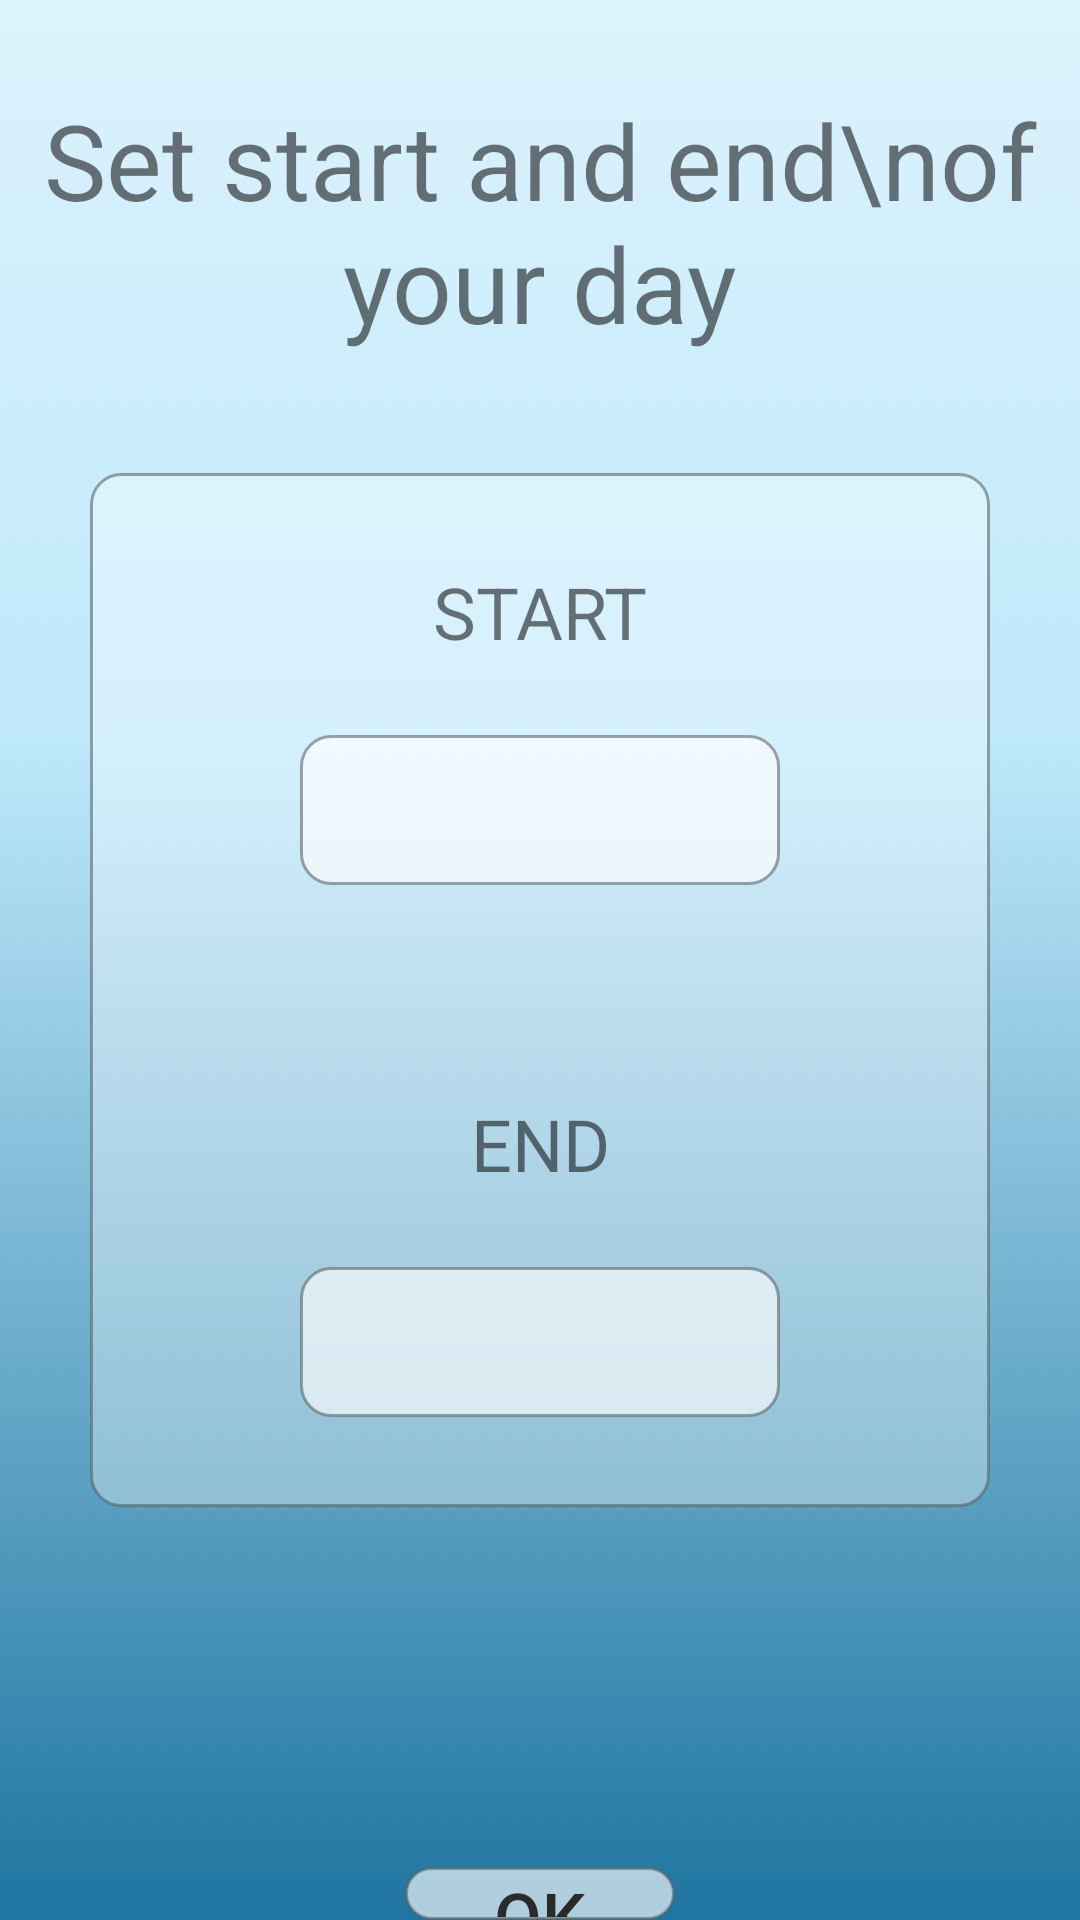

Reconstruct the res/layout file that produces this screen, plus the resources it refers to.
<!-- AndroidManifest.xml: application theme Theme.WaterNotifier -->
<!-- res/layout/activity_time_set.xml -->
<?xml version="1.0" encoding="utf-8"?>
<RelativeLayout xmlns:android="http://schemas.android.com/apk/res/android"
    xmlns:app="http://schemas.android.com/apk/res-auto"
    android:layout_width="match_parent"
    android:layout_height="match_parent">

    <ImageView
        android:id="@+id/background"
        android:layout_width="match_parent"
        android:layout_height="match_parent"
        app:srcCompat="@drawable/background"
        android:scaleType="center"/>

    <TextView
        android:id="@+id/title"
        android:layout_width="wrap_content"
        android:layout_height="wrap_content"
        android:text="Set start and end\nof your day"
        android:textSize="35dp"
        android:textAlignment="center"
        android:layout_centerHorizontal="true"
        android:paddingTop="30dp"
        android:paddingBottom="40dp"/>


    <TableLayout
        android:id="@+id/table_layout"
        android:layout_width="match_parent"
        android:layout_height="wrap_content"
        android:layout_marginHorizontal="30dp"
        android:layout_below="@id/title"
        android:shrinkColumns="0"
        android:stretchColumns="0"
        android:background="@drawable/rect_rad10_trans"
        android:paddingHorizontal="30dp"
        android:paddingVertical="30dp">

        <TableRow
            android:paddingBottom="25dp">
            <TextView
                android:layout_width="match_parent"
                android:layout_height="wrap_content"
                android:textAlignment="center"
                android:text="START"
                android:textSize="24dp"/>
        </TableRow>

        <TableRow
            android:paddingBottom="70dp">
            <RelativeLayout
                android:id="@+id/startTimeButton"
                android:layout_height="50dp"
                android:layout_width="match_parent"
                android:background="@drawable/rect_rad10_white"
                android:layout_marginHorizontal="40dp">

                <TextView
                    android:id="@+id/startTime"
                    android:layout_width="match_parent"
                    android:layout_height="wrap_content"
                    android:textSize="27dp"
                    android:textAlignment="center"
                    android:layout_centerInParent="true"/>
            </RelativeLayout>
        </TableRow>

        <TableRow
            android:paddingBottom="25dp">
            <TextView
                android:layout_width="match_parent"
                android:layout_height="wrap_content"
                android:textAlignment="center"
                android:text="END"
                android:textSize="24dp"/>
        </TableRow>

        <TableRow>
            <RelativeLayout
                android:id="@+id/stopTimeButton"
                android:layout_height="50dp"
                android:layout_width="match_parent"
                android:background="@drawable/rect_rad10_white"
                android:layout_marginHorizontal="40dp">
                <TextView
                    android:id="@+id/stopTime"
                    android:layout_width="match_parent"
                    android:layout_height="wrap_content"
                    android:textSize="27dp"
                    android:textAlignment="center"
                    android:layout_centerInParent="true"/>
            </RelativeLayout>
        </TableRow>
    </TableLayout>

    <RelativeLayout
        android:layout_width="wrap_content"
        android:layout_height="wrap_content"
        android:background="@drawable/rect_rad40_white"
        android:layout_below="@id/table_layout"
        android:layout_centerHorizontal="true"
        android:layout_marginTop="120dp">
        <Button
            android:id="@+id/timeSetOkButton"
            android:layout_width="wrap_content"
            android:layout_height="wrap_content"
            android:text="OK"
            android:textSize="23dp"
            android:textColor="@color/grey_dark"
            android:background="#00FFFFFF" />
    </RelativeLayout>

</RelativeLayout>
<!-- resources referenced by this layout -->
<resources>
  <color name="grey_dark">#2B2B2B</color>
  <!-- drawable background: png bitmap (drawable, 22725 bytes) -->
  <!-- drawable rect_rad10_trans (drawable) -->
  <?xml version="1.0" encoding="utf-8"?>
  <shape xmlns:android="http://schemas.android.com/apk/res/android">
      <stroke
          android:width="1dp"
          android:color="#955D6365" />
  
      <solid android:color="#56FFFFFF" />
  
      <padding
          android:left="1dp"
          android:right="1dp"
          android:bottom="1dp"
          android:top="1dp" />
  
      <corners android:radius="10dp" />
  </shape>
  <!-- drawable rect_rad10_white (drawable) -->
  <?xml version="1.0" encoding="utf-8"?>
  <shape xmlns:android="http://schemas.android.com/apk/res/android">
      <stroke
          android:width="1dp"
          android:color="#955D6365" />
  
      <solid android:color="#A4FFFFFF" />
  
      <padding
          android:left="1dp"
          android:right="1dp"
          android:bottom="1dp"
          android:top="1dp" />
  
      <corners android:radius="10dp" />
  </shape>
  <!-- drawable rect_rad40_white (drawable) -->
  <?xml version="1.0" encoding="utf-8"?>
  <shape xmlns:android="http://schemas.android.com/apk/res/android">
      <stroke
          android:width="1dp"
          android:color="#955D6365" />
  
      <solid android:color="#A4FFFFFF" />
  
      <padding
          android:left="1dp"
          android:right="1dp"
          android:bottom="1dp"
          android:top="1dp" />
  
      <corners android:radius="40dp" />
  </shape>
  <style name="Theme.WaterNotifier" parent="Theme.MaterialComponents.DayNight.NoActionBar">
          
          <item name="colorPrimary">@color/light_blue</item>
          <item name="colorPrimaryVariant">@color/grey_dark</item>
          <item name="colorOnPrimary">#1E1E1E</item>
          
          <item name="colorSecondary">@color/teal_200</item>
          <item name="colorSecondaryVariant">@color/teal_700</item>
          <item name="colorOnSecondary">@color/black</item>
          
          <item name="android:statusBarColor" tools:targetApi="l">?attr/colorPrimaryVariant</item>
          
      </style>
  <color name="light_blue">#B3E4FF</color>
  <color name="teal_200">#858585</color>
  <color name="teal_700">#FF018786</color>
  <color name="black">#FF000000</color>
</resources>
